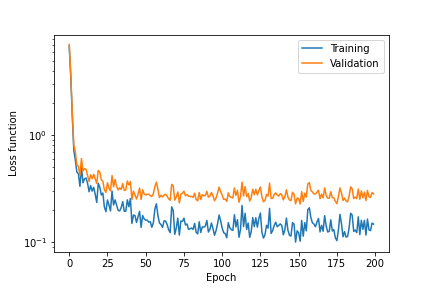

The table this chart was drawn from, first rows:
, Train_loss, Valid_loss, MAE_Train, MAE_Valid, MAE_Test, R2_Train, R2_Valid, R2_Test
0, 6.835, 7.104, 2.401, 2.45, 2.397, -1.954, -2.388, -1.731
1, 3.581, 3.788, 1.726, 1.773, 1.758, -0.5477, -0.8067, -0.4822
2, 1.523, 1.616, 1.069, 1.106, 1.101, 0.3418, 0.2295, 0.352
3, 0.7194, 0.8078, 0.665, 0.6985, 0.7284, 0.689, 0.6147, 0.655
4, 0.5835, 0.6996, 0.5935, 0.6492, 0.6582, 0.7478, 0.6664, 0.7057
5, 0.4497, 0.5243, 0.5056, 0.5427, 0.5547, 0.8056, 0.75, 0.7726
6, 0.4344, 0.512, 0.482, 0.517, 0.5332, 0.8122, 0.7558, 0.7727
7, 0.3304, 0.4195, 0.4241, 0.4769, 0.4917, 0.8572, 0.7999, 0.811
8, 0.5019, 0.6036, 0.5486, 0.5935, 0.6214, 0.783, 0.7121, 0.7389
9, 0.3576, 0.4619, 0.4501, 0.5192, 0.5102, 0.8454, 0.7797, 0.8013
10, 0.3887, 0.4846, 0.4679, 0.5203, 0.5283, 0.832, 0.7689, 0.7865
11, 0.3962, 0.4779, 0.4644, 0.5102, 0.5319, 0.8287, 0.7721, 0.782
12, 0.3536, 0.4191, 0.4437, 0.483, 0.516, 0.8472, 0.8001, 0.7971
13, 0.2943, 0.3671, 0.4007, 0.436, 0.4718, 0.8728, 0.8249, 0.8175
14, 0.3362, 0.4249, 0.4341, 0.4788, 0.5044, 0.8547, 0.7973, 0.8012
15, 0.2985, 0.3911, 0.4104, 0.4682, 0.484, 0.871, 0.8135, 0.8161
16, 0.3234, 0.4297, 0.4303, 0.4856, 0.4985, 0.8602, 0.7951, 0.8064
17, 0.2787, 0.3888, 0.3934, 0.4488, 0.4753, 0.8795, 0.8146, 0.8242
18, 0.2332, 0.3527, 0.3563, 0.4302, 0.4409, 0.8992, 0.8318, 0.8367
19, 0.3543, 0.4672, 0.4481, 0.5103, 0.5208, 0.8469, 0.7772, 0.7933
20, 0.3241, 0.4492, 0.4324, 0.4962, 0.5111, 0.8599, 0.7858, 0.8045
21, 0.2744, 0.3808, 0.3953, 0.4579, 0.4711, 0.8814, 0.8184, 0.8259
22, 0.2862, 0.3685, 0.4026, 0.4508, 0.4683, 0.8763, 0.8242, 0.8255
23, 0.2114, 0.3066, 0.3361, 0.3965, 0.4042, 0.9086, 0.8538, 0.8582
24, 0.1914, 0.2905, 0.3227, 0.3852, 0.3955, 0.9173, 0.8614, 0.8626
25, 0.2464, 0.3581, 0.3678, 0.4377, 0.4445, 0.8935, 0.8292, 0.8307
26, 0.2211, 0.3175, 0.3479, 0.4089, 0.4248, 0.9044, 0.8486, 0.8428
27, 0.1944, 0.3003, 0.3253, 0.3816, 0.4078, 0.916, 0.8568, 0.8484
28, 0.2986, 0.4178, 0.4278, 0.4917, 0.5071, 0.8709, 0.8007, 0.8072
29, 0.2211, 0.3273, 0.3518, 0.4191, 0.4329, 0.9044, 0.8439, 0.8445
30, 0.2469, 0.3842, 0.3749, 0.4467, 0.462, 0.8933, 0.8168, 0.8251
31, 0.22, 0.3294, 0.3469, 0.4157, 0.4302, 0.9049, 0.8429, 0.8418
32, 0.1965, 0.3058, 0.3319, 0.3962, 0.4174, 0.9151, 0.8542, 0.8517
33, 0.1946, 0.3214, 0.3291, 0.4053, 0.4139, 0.9159, 0.8467, 0.8529
34, 0.2094, 0.3096, 0.3463, 0.4094, 0.4201, 0.9095, 0.8524, 0.8524
35, 0.2377, 0.3512, 0.377, 0.4518, 0.4581, 0.8973, 0.8325, 0.8347
36, 0.1928, 0.3027, 0.3337, 0.4, 0.4175, 0.9167, 0.8557, 0.8542
37, 0.1933, 0.3066, 0.3357, 0.411, 0.4164, 0.9165, 0.8538, 0.8511
38, 0.2471, 0.3718, 0.3798, 0.4487, 0.4688, 0.8932, 0.8227, 0.8265
39, 0.2129, 0.3404, 0.3564, 0.4292, 0.4457, 0.908, 0.8376, 0.841
40, 0.2535, 0.366, 0.3862, 0.4441, 0.4618, 0.8904, 0.8254, 0.8333
41, 0.1483, 0.2487, 0.2832, 0.3527, 0.3731, 0.9359, 0.8814, 0.8715
42, 0.1781, 0.2984, 0.3213, 0.3979, 0.4044, 0.923, 0.8577, 0.8608
43, 0.176, 0.2741, 0.3134, 0.3694, 0.4063, 0.9239, 0.8693, 0.8566
44, 0.1515, 0.2515, 0.2844, 0.3483, 0.3818, 0.9345, 0.88, 0.8612
45, 0.171, 0.2781, 0.3078, 0.3697, 0.4045, 0.9261, 0.8674, 0.8571
46, 0.1931, 0.3192, 0.3351, 0.4129, 0.4224, 0.9165, 0.8478, 0.8466
47, 0.1363, 0.249, 0.2745, 0.3433, 0.3771, 0.9411, 0.8812, 0.8691
48, 0.1759, 0.3074, 0.3131, 0.3855, 0.4143, 0.924, 0.8534, 0.8516
49, 0.1637, 0.2807, 0.3047, 0.3785, 0.3971, 0.9292, 0.8661, 0.8616
50, 0.1592, 0.2746, 0.3005, 0.379, 0.3965, 0.9312, 0.869, 0.8595
51, 0.1596, 0.2789, 0.3019, 0.3802, 0.4004, 0.931, 0.867, 0.8606
52, 0.1526, 0.2796, 0.29, 0.3711, 0.3977, 0.934, 0.8667, 0.8588
53, 0.154, 0.2712, 0.2954, 0.3734, 0.3914, 0.9334, 0.8707, 0.865
54, 0.1367, 0.2654, 0.2731, 0.3621, 0.3711, 0.9409, 0.8734, 0.8679
55, 0.1504, 0.2821, 0.2944, 0.3842, 0.3894, 0.935, 0.8655, 0.8646
56, 0.2018, 0.33, 0.3417, 0.4208, 0.4375, 0.9128, 0.8426, 0.8402
57, 0.227, 0.3622, 0.3734, 0.4536, 0.4604, 0.9019, 0.8272, 0.8322
58, 0.1756, 0.3095, 0.3189, 0.4038, 0.4143, 0.9241, 0.8524, 0.8535
59, 0.1502, 0.2597, 0.2884, 0.3607, 0.3899, 0.9351, 0.8761, 0.8647
... 140 more rows
